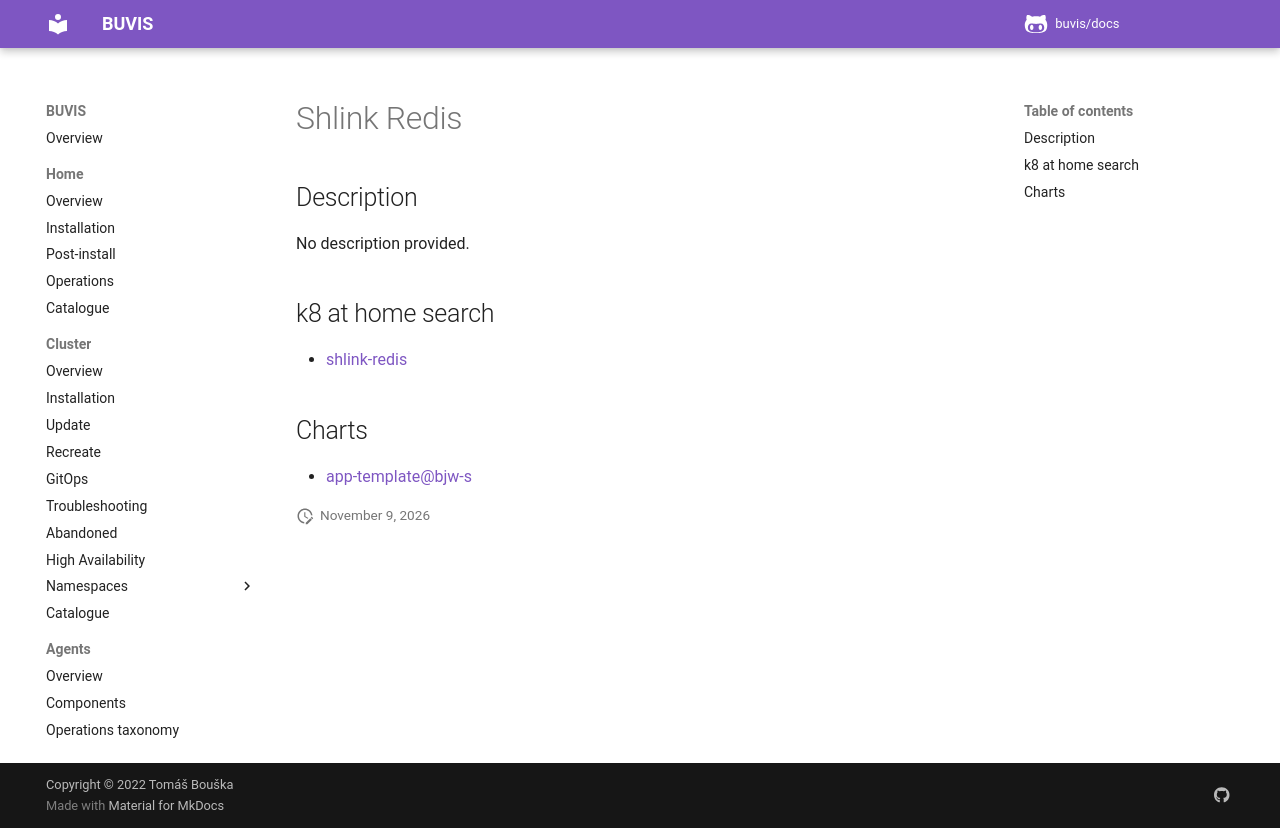

repository: buvis/docs · page: cluster/catalogue/shlink-redis/index.html · generator: mkdocs

# Shlink Redis

## Description

No description provided.

## k8 at home search

- [shlink-redis](https://nanne.dev/k8s-at-home-search/#/shlink-redis)

## Charts

- [app-template@bjw-s](https://bjw-s.github.io/helm-charts/)
